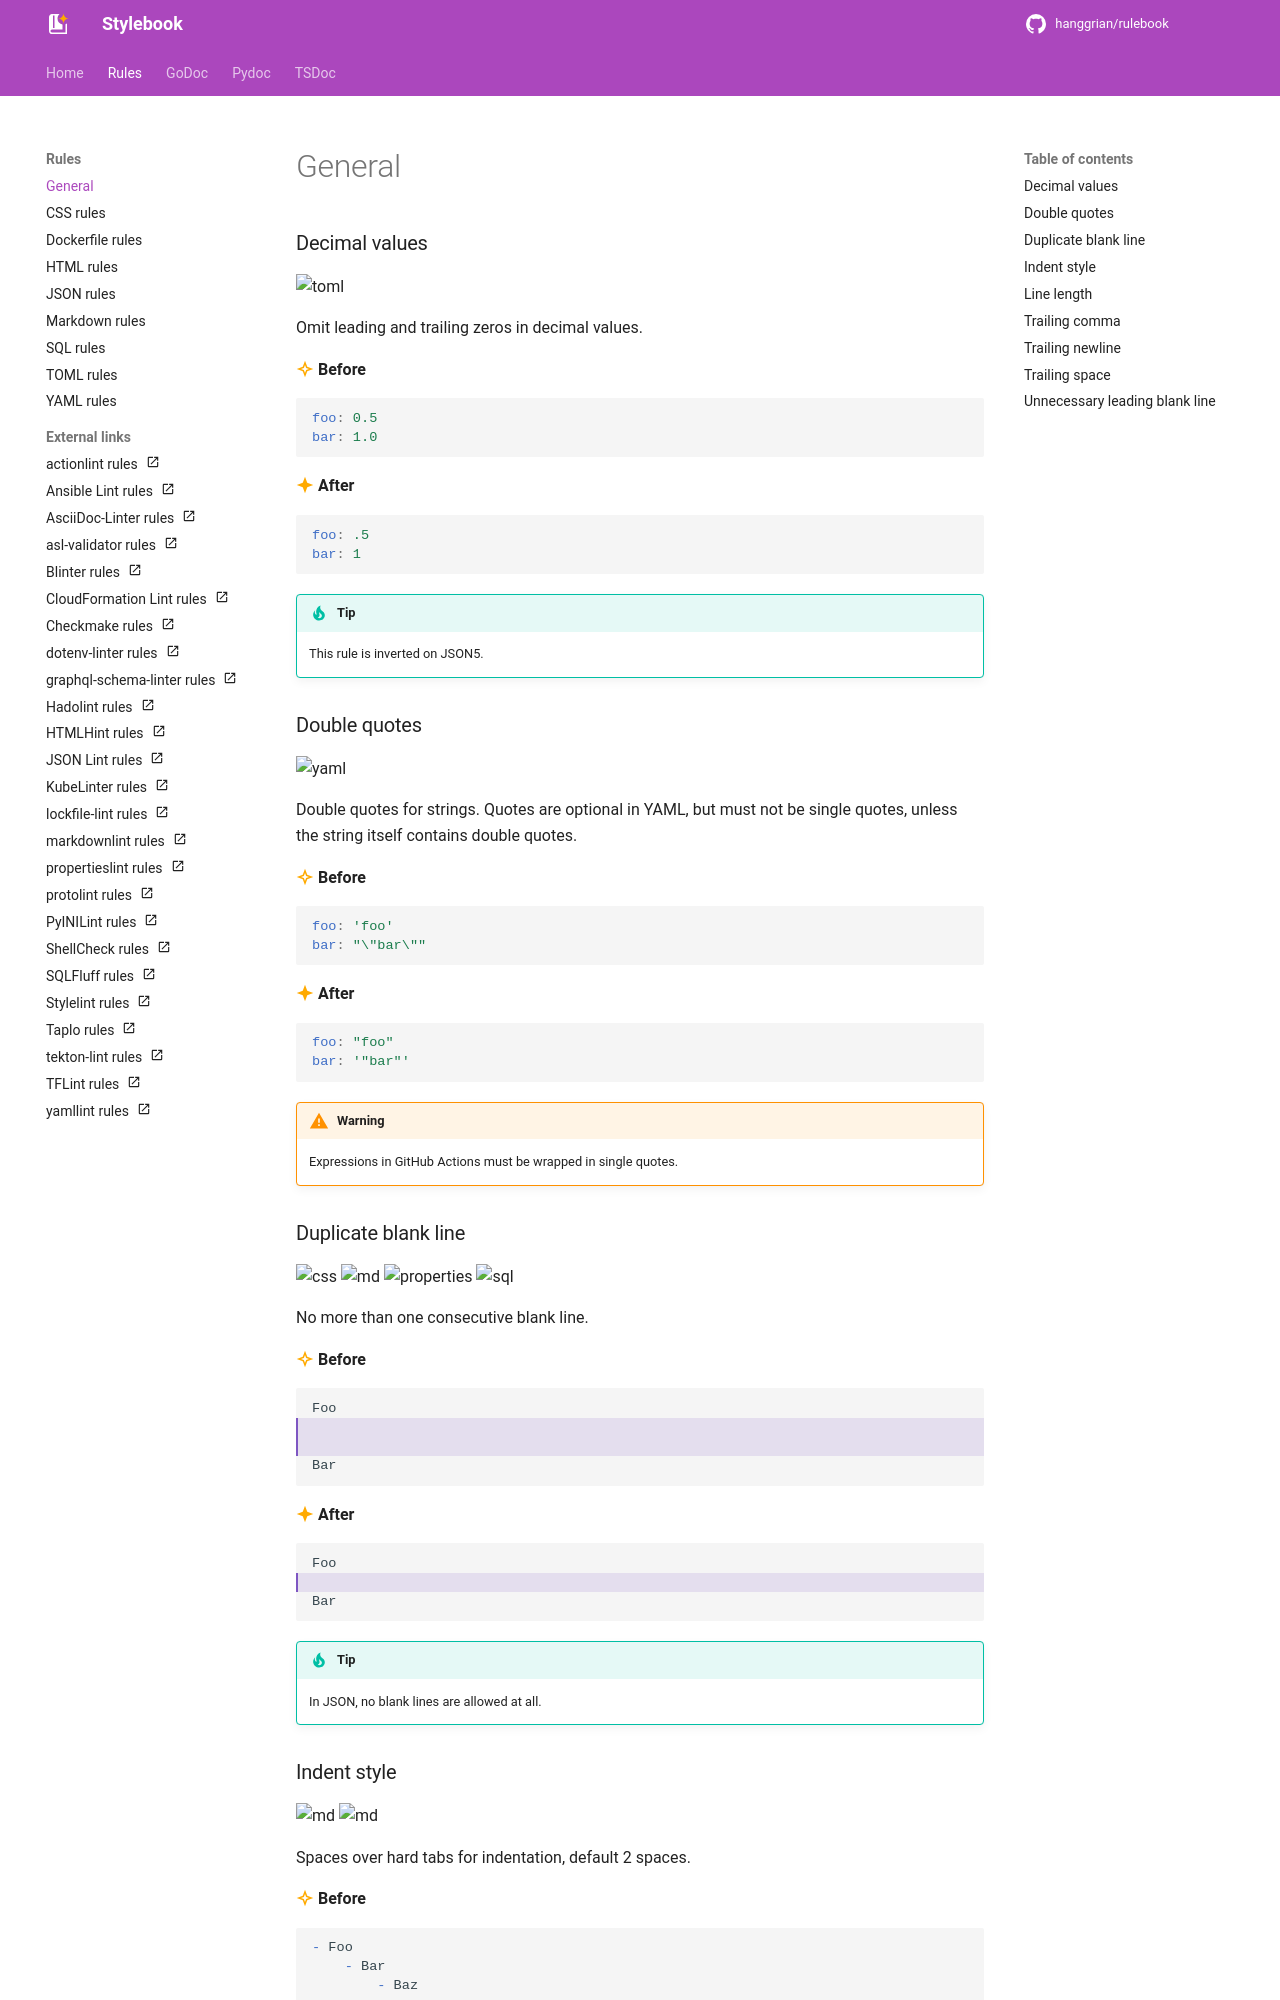

repository: hanggrian/stylebook · page: rules/index.html · generator: mkdocs

### Decimal values

![toml](https://shields.io/badge/toml-float--values-9c4121)

Omit leading and trailing zeros in decimal values.

**:material-star-four-points-outline:{ #accent } Before**

```yaml
foo: 0.5
bar: 1.0
```

**:material-star-four-points:{ #accent } After**

```yaml
foo: .5
bar: 1
```

!!! tip

    This rule is inverted on JSON5.

### Double quotes

![yaml](https://shields.io/badge/yaml-quoted--strings-cb171e)

Double quotes for strings. Quotes are optional in YAML, but must not be single
quotes, unless the string itself contains double quotes.

**:material-star-four-points-outline:{ #accent } Before**

```yaml
foo: 'foo'
bar: "\"bar\""
```

**:material-star-four-points:{ #accent } After**

```yaml
foo: "foo"
bar: '"bar"'
```

!!! warning

    Expressions in GitHub Actions must be wrapped in single quotes.

### Duplicate blank line

![css](https://shields.io/badge/css-max--empty--lines-663399)
![md](https://shields.io/badge/md-no--multiple--blanks-fff)
![properties](https://shields.io/badge/properties-duplicate--blank--line-ED8B00)
![sql](https://shields.io/badge/sql-layout--newlines-003B57)

No more than one consecutive blank line.

**:material-star-four-points-outline:{ #accent } Before**

```md hl_lines="2-3"
Foo


Bar
```

**:material-star-four-points:{ #accent } After**

```md hl_lines="2"
Foo

Bar
```

!!! tip

    In JSON, no blank lines are allowed at all.

### Indent style

![md](https://shields.io/badge/md-list--indent-fff)
![md](https://shields.io/badge/md-ul--indent-fff)

Spaces over hard tabs for indentation, default 2 spaces.

**:material-star-four-points-outline:{ #accent } Before**

```md
- Foo
    - Bar
        - Baz
```

**:material-star-four-points:{ #accent } After**

```md
- Foo
  - Bar
    - Baz
```
